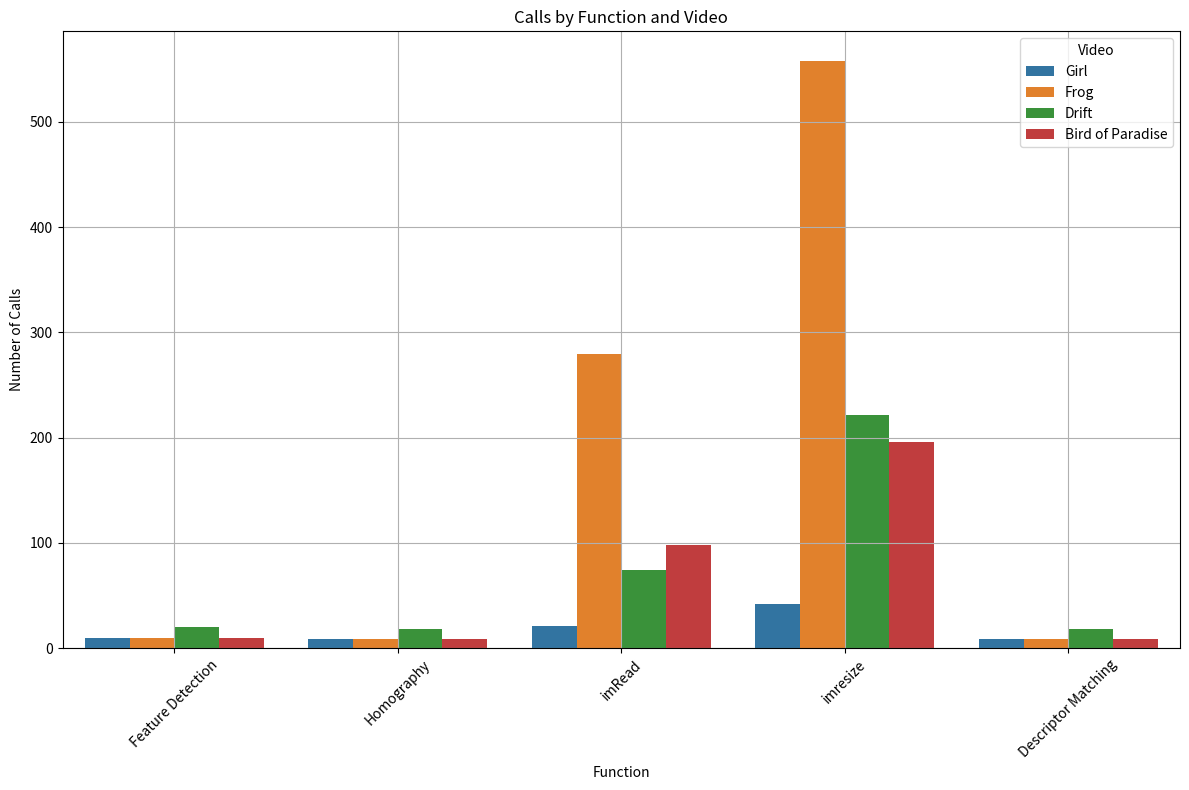

This figure's Python source:
import matplotlib.pyplot as plt
import seaborn as sns
import pandas as pd

# Data given by the user
data = {
    "Function": ["Feature Detection", "Homography", "imRead", "imresize", "Descriptor Matching",
                 "Feature Detection", "Homography", "imRead", "imresize", "Descriptor Matching",
                 "Feature Detection", "Homography", "imRead", "imresize", "Descriptor Matching",
                 "Feature Detection", "Homography", "imRead", "imresize", "Descriptor Matching"],
    "Video": ["Girl", "Girl", "Girl", "Girl", "Girl",
              "Frog", "Frog", "Frog", "Frog", "Frog",
              "Drift", "Drift", "Drift", "Drift", "Drift",
              "Bird of Paradise", "Bird of Paradise", "Bird of Paradise", "Bird of Paradise", "Bird of Paradise"],
    "Cumulative Time (Percentage of Execution)": [53.30396476, 4.933920705, 14.97797357, 4.845814978, 5.242290749,
                                                  5.855855856, 0.2815315315, 45.83333333, 8.220720721, 0.2815315315,
                                                  17.15976331, 1.174978867, 30.43110735, 30.43110735, 2.113271344,
                                                  10.51677244, 2.719854941, 51.85856754, 0.9972801451, 2.719854941]
}

data['Number of Calls'] = [10, 9, 21, 42, 9,
                           10, 9, 279, 558, 9,
                           20, 18, 74, 222, 18,
                           10, 9, 98, 196, 9]
# Creating DataFrame
df = pd.DataFrame(data)

# Plotting
plt.figure(figsize=(12, 8))
sns.barplot(data=df, x='Function', y='Number of Calls', hue='Video')
plt.title('Calls by Function and Video')
plt.xticks(rotation=45)
plt.xlabel('Function')
plt.ylabel('Number of Calls')
plt.grid(True)
plt.legend(title='Video', loc='upper right')
plt.tight_layout()
plt.show()
